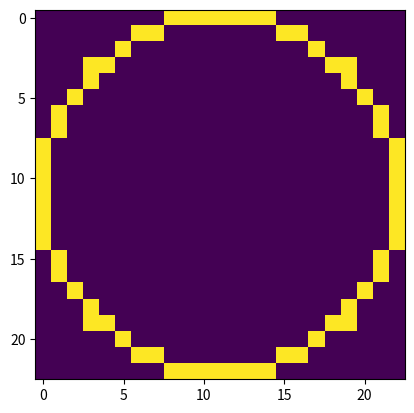

The matplotlib source for this figure:
# from math import isqrt

# for i in range(1000):
#     num = 2*(i*i + i) + 1
#     isqrt_num = isqrt(num)
#     if isqrt_num*isqrt_num == num:
#         print(i, num)

import numpy as np
import matplotlib.pyplot as plt

# max_r = 25
# for max_r in range(3, 300):
#     j = np.ceil((-1 + np.sqrt(1 + 2*max_r*(max_r + 1)))/2).astype(int)
#     # print(j)

#     for i in range(j - 5, j + 6):
#         row1 = sum(range(1, i+1))
#         row2 = sum(range(i+1, max_r+1))
#         diff = row1 - row2
#         # print(f"{i:>5}:{row1:>5},{row2:<5}{(1,i)},{(i+1,max_r)}", diff)


#     row1 = (1 + j)*j//2
#     row2 = (j+1 + max_r)*(max_r - j)//2
#     # print(f"{j=}, {row1=}, {row2=}")

#     grid = np.zeros((2*j + 1, row1))
#     for i in range(j):
#         imin = 0
#         imax = i
#         jmin = (1 + i)*i//2
#         jmax = jmin + i
#         grid[imin:imax+1, jmin:jmax+1] = i+1
#         # print("row1:", i, imin, imax, jmin, jmax)
#     for i in range(j, max_r):
#         imax = 2*j
#         imin = imax - i
#         jmax = row1-1 - (j+1 + i)*(i - j)//2
#         jmin = jmax - i
#         grid[imin:imax+1, jmin:jmax+1] = i+1
#         # print("row2:", i, imin, imax, jmin, jmax)

#     print(f"{max_r}: {np.count_nonzero(grid)/np.size(grid)*100:.3g}%")
#     plt.scatter(max_r, np.count_nonzero(grid)/np.size(grid)*100)

#     # plt.imshow(grid)
#     # # plt.pcolormesh(grid, edgecolors='k', linewidth=1)
#     # # plt.gca().set_aspect('equal')
#     # # plt.gca().invert_yaxis()
#     # plt.show()
# plt.show()




# # working

# max_r = 21

# idx_switch = np.ceil((-1 + np.sqrt(1 + 2*max_r*(max_r + 1)))/2).astype(int)
# total_width = (1 + idx_switch)*idx_switch//2
# total_height = 2*idx_switch + 1

# grid = np.zeros((total_height, total_width))
# for i in range(idx_switch):
#     imin = 0
#     imax = i
#     jmin = (1 + i)*i//2
#     jmax = jmin + i
#     grid[imin:imax+1, jmin:jmax+1] = i+1

# for i in range(idx_switch, max_r):
#     imax = 2*idx_switch
#     imin = imax - i
#     jmax = total_width-1 - (idx_switch+1 + i)*(i - idx_switch)//2
#     jmin = jmax - i
#     grid[imin:imax+1, jmin:jmax+1] = i+1

# plt.imshow(grid)
# plt.show()

# # working

# min_idx = 3
# max_idx = 32

# idx_switch = np.ceil((-1 + np.sqrt((1 + min_idx)*(1 + min_idx)/4 + 2*max_idx*(max_idx + 1)))/2).astype(int)
# total_width = (min_idx + idx_switch)*(idx_switch - min_idx + 1)//2
# total_height = 2*idx_switch + 1

# grid = np.zeros((total_height, total_width))
# for idx in range(min_idx - 1, idx_switch):
#     imin = 0
#     imax = idx
#     jmin = (min_idx + idx)*(idx - min_idx + 1)//2
#     jmax = jmin + idx
#     grid[imin:imax+1, jmin:jmax+1] = idx+5

# for idx in range(idx_switch, max_idx):
#     imax = 2*idx_switch
#     imin = imax - idx
#     jmax = total_width-1 - (idx_switch+1 + idx)*(idx - idx_switch)//2
#     jmin = jmax - idx
#     grid[imin:imax+1, jmin:jmax+1] = idx+5

# plt.imshow(grid)
# plt.show()




# min_idx = 1
# max_idx = 20

# idx_switch = np.ceil((-1 + np.sqrt((1 + min_idx)*(1 + min_idx)/4 + 2*max_idx*(max_idx + 1)))/2).astype(int) - 2
# total_width = (min_idx + idx_switch)*(idx_switch - min_idx + 1)//2
# total_height = 2*idx_switch + 1

# grid = np.zeros((total_height, total_width))
# for idx in range(idx_switch):
#     imin = 0
#     imax = idx+2
#     jmin = (min_idx + idx+2)*(idx+2 - min_idx + 1)//2
#     jmax = jmin + idx+2
#     grid[imin:imax+1, jmin:jmax+1] = idx+5

# for idx in range(idx_switch, max_idx - 2):
#     imax = 2*idx_switch
#     imin = imax - idx
#     jmax = total_width-1 - (idx_switch+1 + idx)*(idx - idx_switch)//2
#     jmin = jmax - idx
#     grid[imin:imax+1, jmin:jmax+1] = idx+5

# plt.imshow(grid)
# plt.show()



# max_r = 127

# idx_switch = np.ceil((-1 + np.sqrt(1 + 2*max_r*(max_r + 1)))/2).astype(int)
# total_width = (1 + idx_switch)*idx_switch//2

# grid = np.zeros(((2*idx_switch + 1)*2, total_width))
# for i in range(idx_switch):
#     imin = 0
#     imax = i
#     jmin = (1 + i)*i//2
#     jmax = jmin + i
#     grid[imin:imax+1, jmin:jmax+1] = i+1
# for i in range(idx_switch, max_r):
#     imax = 2*idx_switch
#     imin = imax - i
#     jmax = total_width-1 - (idx_switch+1 + i)*(i - idx_switch)//2
#     jmin = jmax - i
#     grid[imin:imax+1, jmin:jmax+1] = i+1
# for i in range(idx_switch):
#     imin = 0 + (2*idx_switch + 1)
#     imax = i + (2*idx_switch + 1)
#     jmin = (1 + i)*i//2
#     jmax = jmin + i
#     grid[imin:imax+1, jmin:jmax+1] = i+1
# for i in range(idx_switch, max_r):
#     imax = 2*idx_switch + (2*idx_switch + 1)
#     imin = imax - i
#     jmax = total_width-1 - (idx_switch+1 + i)*(i - idx_switch)//2
#     jmin = jmax - i
#     grid[imin:imax+1, jmin:jmax+1] = i+1
# print(grid.shape)
# plt.imshow(grid)
# plt.show()




# def draw_midpoint_circle(radius):
#     cx = radius
#     cy = radius
#     grid = np.zeros((radius*2 + 1, radius*2 + 1))
#     x = 0
#     y = radius
#     d = 1.25 - radius

#     while x <= y:
#         # plt.scatter(cx + x, cy - y, marker="s", s=60)
#         # plt.scatter(cx + y, cy - x, marker="s", s=60)
#         # plt.scatter(cx + y, cy + x, marker="s", s=60)
#         # plt.scatter(cx + x, cy + y, marker="s", s=60)
#         # plt.scatter(cx - x, cy + y, marker="s", s=60)
#         # plt.scatter(cx - y, cy + x, marker="s", s=60)
#         # plt.scatter(cx - y, cy - x, marker="s", s=60)
#         # plt.scatter(cx - x, cy - y, marker="s", s=60)
#         grid[int(cx + x), int(cy - y)] = 1
#         grid[int(cx + y), int(cy - x)] = 1
#         grid[int(cx + y), int(cy + x)] = 1
#         grid[int(cx + x), int(cy + y)] = 1
#         grid[int(cx - x), int(cy + y)] = 1
#         grid[int(cx - y), int(cy + x)] = 1
#         grid[int(cx - y), int(cy - x)] = 1
#         grid[int(cx - x), int(cy - y)] = 1
    
#         if d < 0:
#             d += 2 * x + 3
#         else:
#             d += 2 * (x - y) + 5
#             y -= 1
#         x += 1
#     return grid

# for n in range(1, 11):
#     # draw_midpoint_circle(0, 0, n)
#     # plt.grid()
#     # plt.ylim(-n/2-2, n/2+2)
#     # plt.xlim(-n/2-2, n/2+2)
#     # plt.axis("equal")
#     # plt.show()
#     grid = draw_midpoint_circle(n)
#     plt.imshow(grid)
#     plt.show()




def draw_circle(grid, r):
    cx = r
    cy = r
    x = 0
    y = r
    d = 1.25 - r
    while x <= y:
        grid[int(cx + x), int(cy - y)] = 1
        grid[int(cx + y), int(cy - x)] = 1
        grid[int(cx + y), int(cy + x)] = 1
        grid[int(cx + x), int(cy + y)] = 1
        grid[int(cx - x), int(cy + y)] = 1
        grid[int(cx - y), int(cy + x)] = 1
        grid[int(cx - y), int(cy - x)] = 1
        grid[int(cx - x), int(cy - y)] = 1
        if d < 0:
            d += 2 * x + 3
        else:
            d += 2 * (x - y) + 5
            y -= 1
        x += 1

for r in [11]:
    grid = np.zeros((r*2 + 1, r*2 + 1))
    draw_circle(grid, r)
    plt.imshow(grid)
    plt.show()




# for r in range(1, 11):
#     grid = np.zeros((r*2 + 1, r*2 + 1))

#     cx = r
#     cy = r
#     x = 0
#     y = r
#     d = 1.25 - r
#     while x <= y:
#         grid[int(cx + x), int(cy - y)] = 1
#         grid[int(cx + y), int(cy - x)] = 1
#         grid[int(cx + y), int(cy + x)] = 1
#         grid[int(cx + x), int(cy + y)] = 1
#         grid[int(cx - x), int(cy + y)] = 1
#         grid[int(cx - y), int(cy + x)] = 1
#         grid[int(cx - y), int(cy - x)] = 1
#         grid[int(cx - x), int(cy - y)] = 1
#         if d < 0:
#             d += 2 * x + 3
#         else:
#             d += 2 * (x - y) + 5
#             y -= 1
#         x += 1

#     plt.imshow(grid)
#     plt.show()


# dim = 10
# grid = np.zeros((dim, dim))

# cx = dim/2
# cy = dim/2
# x1 = 0
# y1 = dim/2
# d = 1.25 - dim
# while x <= y:
#     grid[int(cx + x), int(cy - y)] = 1
#     grid[int(cx + y), int(cy - x)] = 1
#     grid[int(cx + y), int(cy + x)] = 1
#     grid[int(cx + x), int(cy + y)] = 1
#     grid[int(cx - x), int(cy + y)] = 1
#     grid[int(cx - y), int(cy + x)] = 1
#     grid[int(cx - y), int(cy - x)] = 1
#     grid[int(cx - x), int(cy - y)] = 1
#     if d < 0:
#         d += 2 * x + 3
#     else:
#         d += 2 * (x - y) + 5
#         y -= 1
#     x += 1

# plt.imshow(grid)


